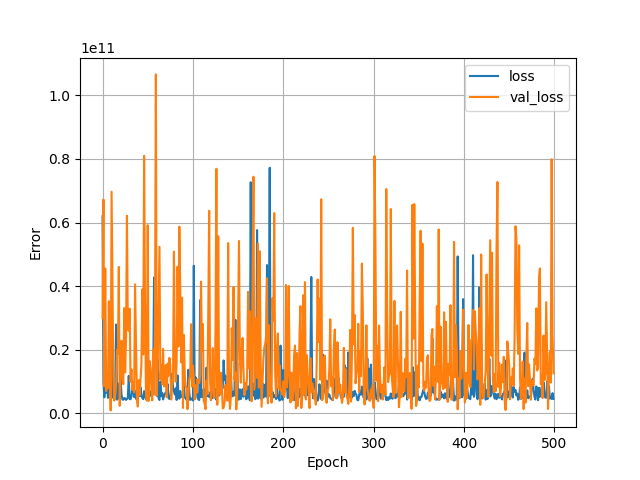

The data file committed next to this chart (first rows):
, loss, val_loss, epoch
0, 61965975552, 29896013824, 0
1, 9520178176, 67224666112, 1
2, 5005336064, 8463851008, 2
3, 10787913728, 45522407424, 3
4, 6458606592, 6986529792, 4
5, 12578429952, 9452916736, 5
6, 4861137920, 7916546560, 6
7, 6254686720, 35255693312, 7
8, 9080713216, 15665264640, 8
9, 7265412608, 896410368, 9
10, 25887381504, 69688459264, 10
11, 4973618688, 40435777536, 11
12, 5276339712, 11121936384, 12
13, 4337115136, 3964128256, 13
14, 7020887040, 5651909632, 14
15, 27922817024, 8935179264, 15
16, 4285714432, 19945738240, 16
17, 9311045632, 18681245696, 17
18, 4631940096, 46021091328, 18
19, 4916349952, 2310116352, 19
20, 10935370752, 11839126528, 20
21, 5788535808, 22787366912, 21
22, 4317284864, 11041812480, 22
23, 4248200448, 9147793408, 23
24, 4787584512, 33094969344, 24
25, 4640778240, 12830508032, 25
26, 4208098816, 23527380992, 26
27, 4459738112, 62104170496, 27
28, 4980156928, 26564141056, 28
29, 11762924544, 25923344384, 29
30, 4426529792, 32898215936, 30
31, 4431919104, 9898630144, 31
32, 5232614912, 13755797504, 32
33, 7719367168, 7379729408, 33
34, 8617881600, 9854853120, 34
35, 5102358528, 6590013952, 35
36, 7042649600, 40558501888, 36
37, 4576954368, 22534629376, 37
38, 6228810240, 4697742336, 38
39, 7304074240, 2124564096, 39
40, 5329974784, 10408644608, 40
41, 5477827584, 5750877184, 41
42, 8149979136, 10667867136, 42
43, 5409377792, 15310219264, 43
44, 4850609152, 38983577600, 44
45, 4424951808, 18483830784, 45
46, 6956457472, 80969121792, 46
47, 5689077248, 37319573504, 47
48, 4492984832, 6698552320, 48
49, 8507571200, 3943298816, 49
50, 25159393280, 59158126592, 50
51, 5423072768, 3857306880, 51
52, 5298432512, 16428229632, 52
53, 5758484480, 14419555328, 53
54, 7125291008, 7936287744, 54
55, 7041728000, 4048991744, 55
56, 7903760384, 20095453184, 56
57, 42708709376, 5875993600, 57
58, 19919915008, 26542829568, 58
59, 31857555456, 106599612416, 59
... 440 more rows
